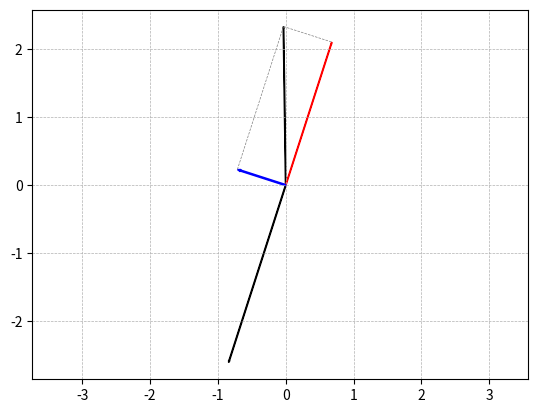

Write Python code to recreate this figure.
#%%
import numpy as np 
import matplotlib.pyplot as plt

v = np.random.randn(2)
w = np.random.randn(2)

#calulate the euclidean norm of the vetors to obtain the magnitude
v_norm = np.linalg.norm(v)
w_norm = np.linalg.norm(w)

#Calculates which of the vectors has a greater magnitude - which will allow is to calcuate Beta
if v_norm > w_norm: 
    print(f'v_norm: {v_norm} is bigger than w_norm: {w_norm}')
    a, b = v, w 
else: 
    a, b = w, v

beta = np.dot(a,b)/np.dot(a,a)
print(f'The value of the scalar beta is {beta} (The point at which the head of the vecotr, b, is as close as possible to vecotr a)')

#calculate vector parallel to reference vector. parallel vector = reference vector * beta
para = a*beta
#calculate vector perpendicular to reference vector. perpendicular vector = target vector - parallel vector
perp = b - para

# plot vector arrows
a1 = plt.arrow(0, 0, a[0], a[1], color='k',length_includes_head=True, head_width = .02*np.diff(plt.xlim())[0], width = .01*np.diff(plt.xlim())[0])
a2 = plt.arrow(0, 0, b[0], b[1] ,color='k',length_includes_head=True, head_width = .02*np.diff(plt.xlim())[0], width = .01*np.diff(plt.xlim())[0])
#vector parallel to reference vector, scaled by beta
a3 = plt.arrow(0, 0, para[0], para[1],color='r',length_includes_head=True, head_width = .02*np.diff(plt.xlim())[0], width = .01*np.diff(plt.xlim())[0])
#vector perpendicular to reference vector 
a4 = plt.arrow(0, 0, perp[0], perp[1], color='b',length_includes_head=True, head_width = .02*np.diff(plt.xlim())[0], width = .01*np.diff(plt.xlim())[0])

#dashed projection lines
plt.plot([b[0],para[0]],[b[1],para[1]],linewidth=.5,color='0.5', linestyle = '--')
plt.plot([perp[0], b[0]],[perp[1], b[1]], linewidth=.5,color='0.5', linestyle = '--')

plt.grid(linestyle='--', linewidth= 0.5)
plt.axis('square')
plt.axis('equal')

plt.show()
# %%
